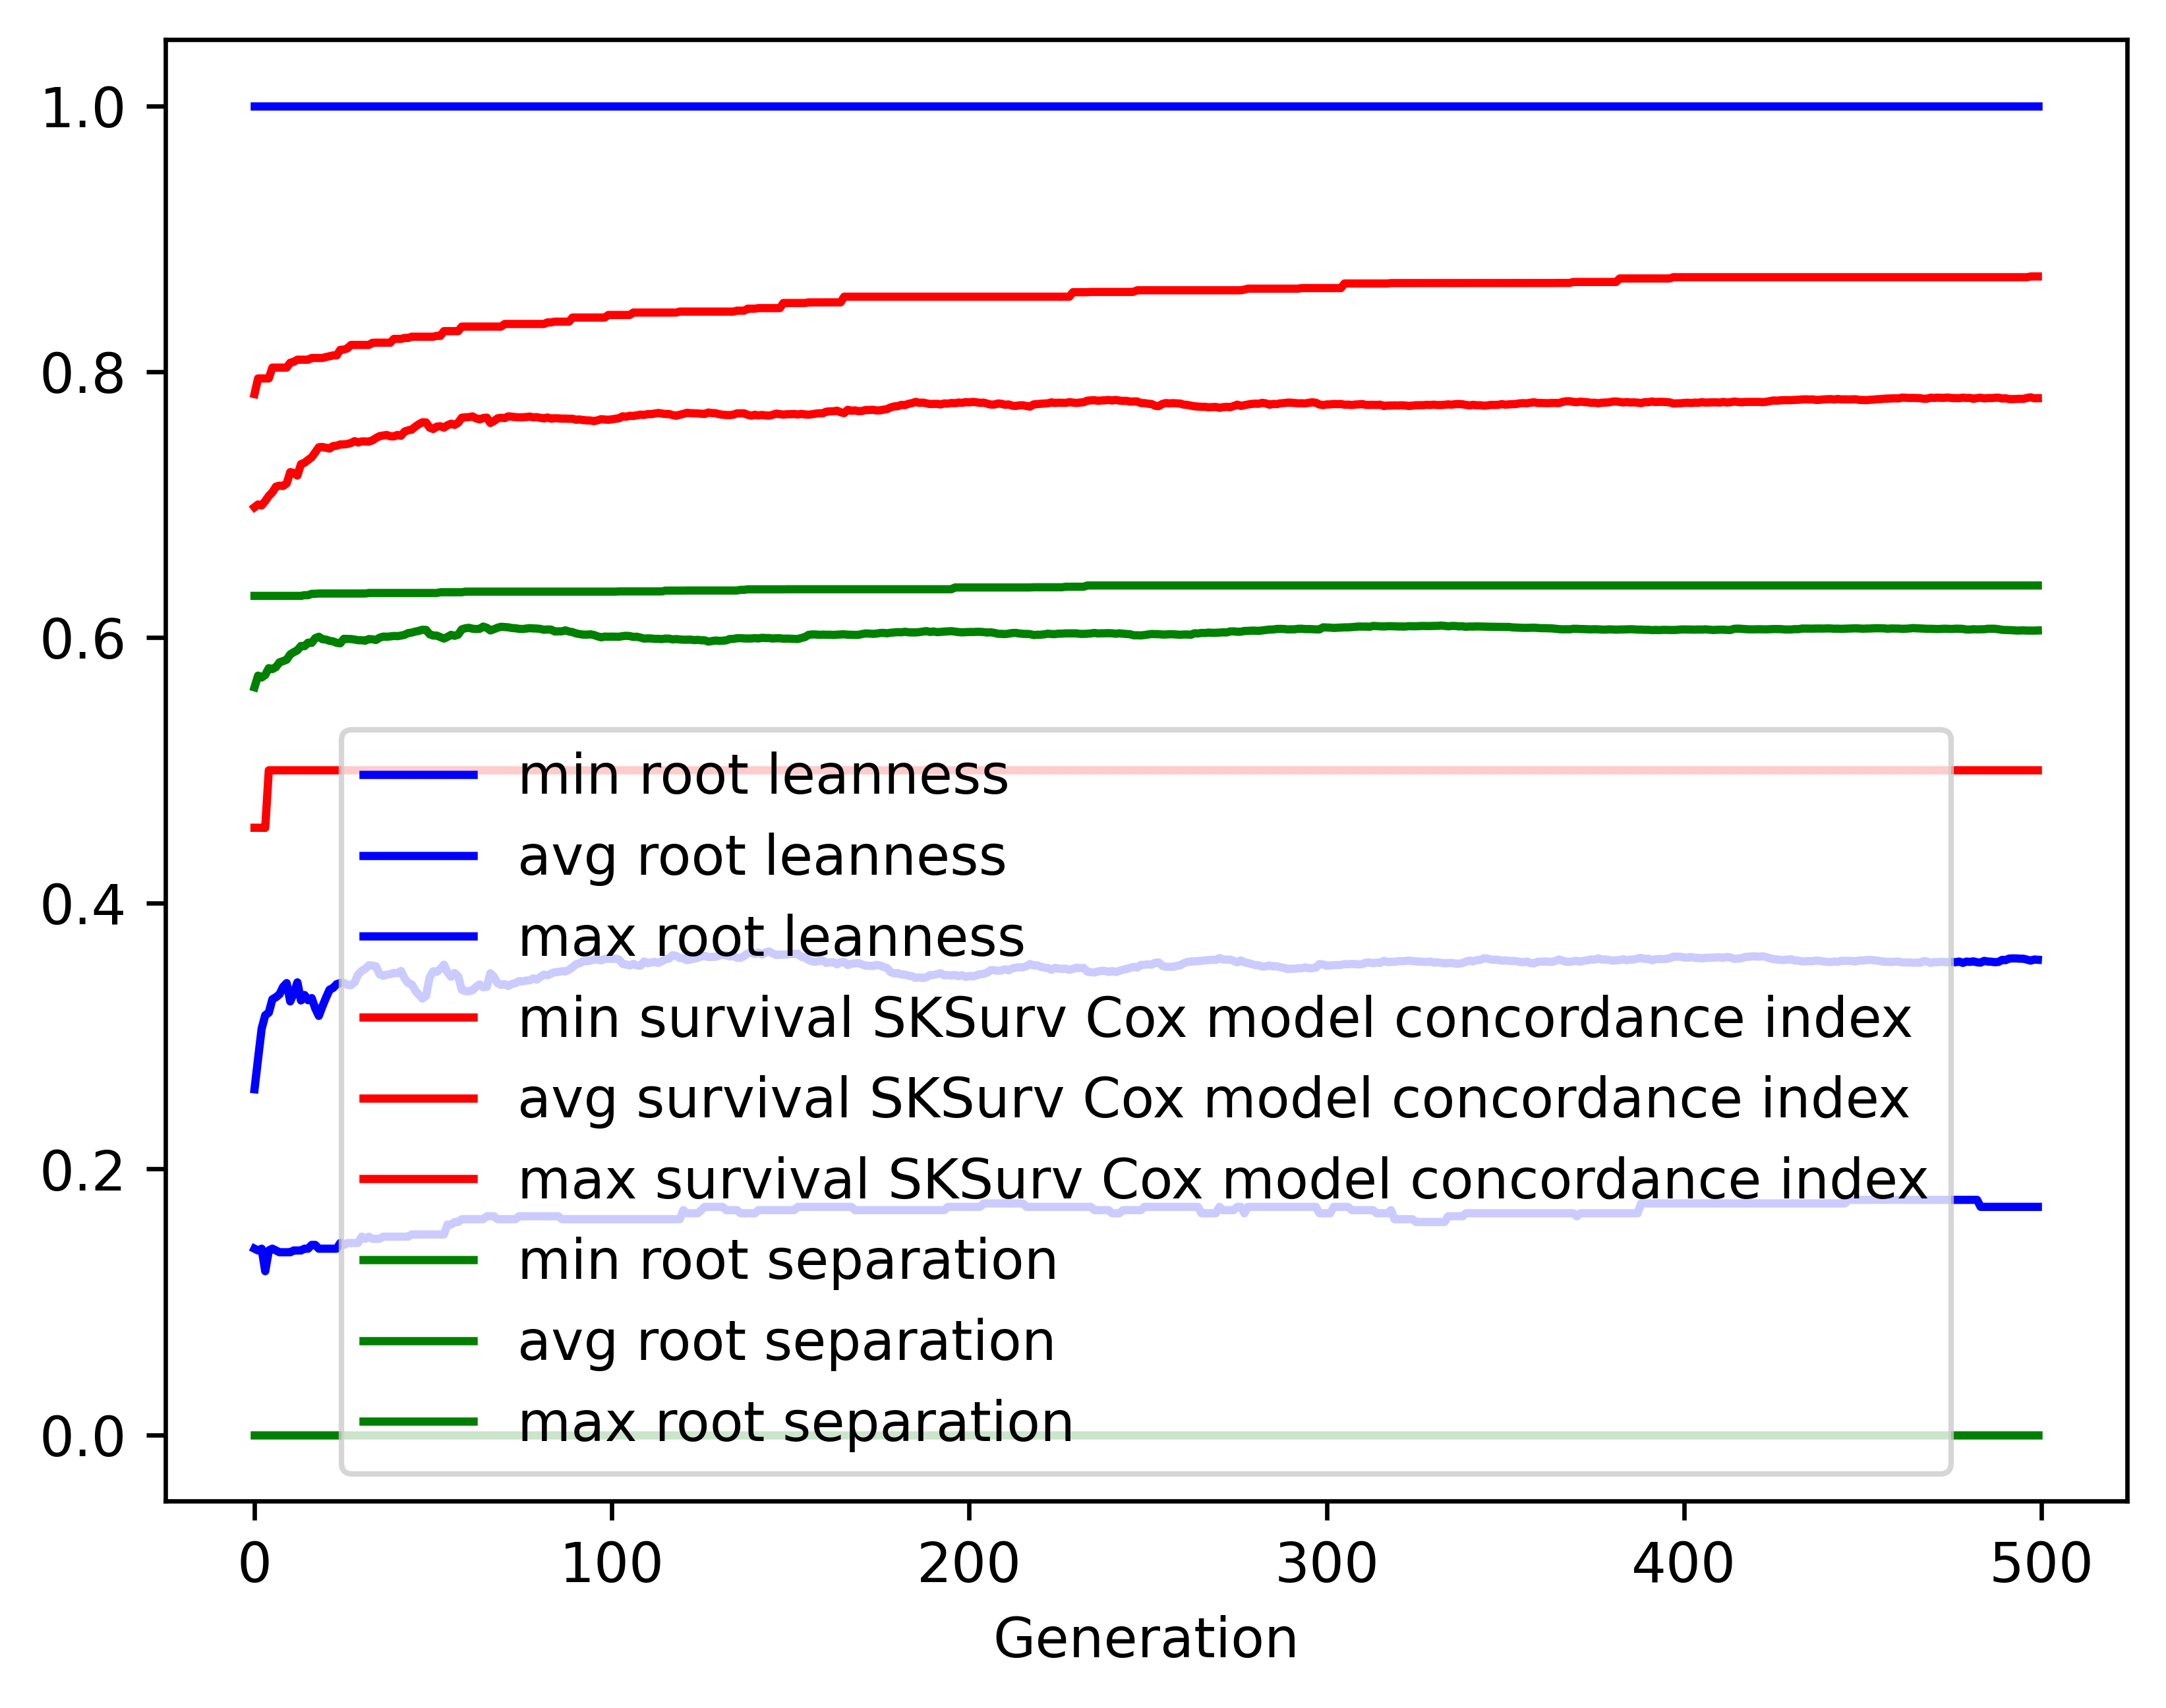

Data behind this chart, as committed beside it:
gen, evals, gen_feats, explored, root leanness_min, root leanness_avg, root leanness_max, root leanness_std, survival SKSurv Cox model concordance in…, survival SKSurv Cox model concordance in…, survival SKSurv Cox model concordance in…, survival SKSurv Cox model concordance in…, root separation_min, root separation_avg, root separation_max, root separation_std
0, 500, 473, 473, 0.14, 0.26, 1.0, 0.1673, 0.4568, 0.6979, 0.7831, 0.05769, 0.0, 0.5624, 0.6312, 0.1057
1, 514, 671, 674, 0.1387, 0.2831, 1.0, 0.1287, 0.4568, 0.7, 0.7949, 0.05581, 0.0, 0.5712, 0.6312, 0.05474
2, 500, 723, 895, 0.14, 0.3056, 1.0, 0.133, 0.4568, 0.6993, 0.7949, 0.05756, 0.0, 0.5698, 0.6312, 0.05522
3, 500, 784, 1137, 0.1231, 0.3156, 1.0, 0.1405, 0.4567, 0.7026, 0.7949, 0.06075, 0.0, 0.5717, 0.6312, 0.05521
4, 500, 791, 1349, 0.1387, 0.3176, 1.0, 0.1385, 0.5, 0.7064, 0.7949, 0.05845, 0.0, 0.5768, 0.6312, 0.05062
5, 500, 802, 1530, 0.14, 0.3277, 1.0, 0.1402, 0.5, 0.7092, 0.803, 0.06016, 0.0, 0.5761, 0.6312, 0.04932
6, 500, 841, 1727, 0.1387, 0.3293, 1.0, 0.1513, 0.5, 0.7134, 0.803, 0.06335, 0.0, 0.5777, 0.6312, 0.0525
7, 500, 818, 1901, 0.1374, 0.3315, 1.0, 0.1475, 0.5, 0.7142, 0.803, 0.06204, 0.0, 0.5812, 0.6312, 0.04973
8, 500, 813, 2050, 0.1374, 0.337, 1.0, 0.1506, 0.5, 0.714, 0.803, 0.06316, 0.0, 0.5822, 0.6312, 0.05142
9, 500, 819, 2209, 0.1374, 0.3399, 1.0, 0.1518, 0.5, 0.7158, 0.803, 0.06271, 0.0, 0.5832, 0.6312, 0.05223
10, 500, 819, 2356, 0.1374, 0.3261, 1.0, 0.1486, 0.5, 0.7244, 0.8067, 0.05903, 0.0, 0.5872, 0.6312, 0.05227
11, 500, 827, 2495, 0.1387, 0.3323, 1.0, 0.1483, 0.5, 0.7237, 0.8074, 0.06078, 0.0, 0.5889, 0.6312, 0.05087
12, 500, 856, 2642, 0.1387, 0.3404, 1.0, 0.1495, 0.5, 0.7218, 0.809, 0.06033, 0.0, 0.5903, 0.6312, 0.0519
13, 500, 842, 2764, 0.1387, 0.3268, 1.0, 0.1459, 0.5, 0.7303, 0.809, 0.05616, 0.0, 0.5936, 0.6312, 0.05311
14, 500, 835, 2892, 0.14, 0.3309, 1.0, 0.1504, 0.5, 0.7314, 0.809, 0.0583, 0.0, 0.5934, 0.6318, 0.05421
15, 500, 851, 3017, 0.14, 0.327, 1.0, 0.1477, 0.5, 0.7335, 0.809, 0.05594, 0.0, 0.596, 0.6318, 0.0553
16, 500, 865, 3142, 0.1429, 0.3286, 1.0, 0.149, 0.5, 0.7355, 0.8103, 0.05674, 0.0, 0.5959, 0.6328, 0.05519
17, 500, 859, 3258, 0.1429, 0.3208, 1.0, 0.1444, 0.5, 0.7392, 0.8103, 0.05464, 0.0, 0.5994, 0.6328, 0.05277
18, 500, 847, 3354, 0.14, 0.3152, 1.0, 0.1416, 0.5, 0.7431, 0.8103, 0.05237, 0.0, 0.6005, 0.633, 0.05089
19, 500, 866, 3450, 0.14, 0.3224, 1.0, 0.1413, 0.5, 0.7433, 0.8103, 0.05234, 0.0, 0.5987, 0.633, 0.0516
20, 500, 812, 3535, 0.14, 0.3288, 1.0, 0.1433, 0.5, 0.7427, 0.811, 0.05353, 0.0, 0.5984, 0.633, 0.05182
21, 500, 822, 3614, 0.14, 0.3349, 1.0, 0.1433, 0.5, 0.7421, 0.8116, 0.05457, 0.0, 0.5974, 0.633, 0.05164
22, 500, 842, 3713, 0.14, 0.3363, 1.0, 0.1424, 0.5, 0.744, 0.8122, 0.0535, 0.0, 0.597, 0.633, 0.05202
23, 500, 850, 3814, 0.14, 0.3391, 1.0, 0.1443, 0.5, 0.7442, 0.8122, 0.05435, 0.0, 0.5959, 0.633, 0.0537
24, 500, 856, 3894, 0.1443, 0.3399, 1.0, 0.1441, 0.5, 0.7452, 0.8164, 0.05457, 0.0, 0.5956, 0.633, 0.05313
25, 500, 888, 3990, 0.1429, 0.34, 1.0, 0.14, 0.5, 0.7452, 0.8166, 0.05359, 0.0, 0.5989, 0.633, 0.04977
26, 500, 881, 4086, 0.1443, 0.3386, 1.0, 0.1426, 0.5, 0.7456, 0.8175, 0.05438, 0.0, 0.5988, 0.633, 0.05084
27, 500, 859, 4162, 0.1443, 0.3383, 1.0, 0.1444, 0.5, 0.7463, 0.8201, 0.05461, 0.0, 0.5988, 0.633, 0.05174
28, 500, 849, 4227, 0.1443, 0.3404, 1.0, 0.1456, 0.5, 0.7477, 0.8201, 0.05505, 0.0, 0.5984, 0.633, 0.05106
29, 500, 839, 4293, 0.1443, 0.3463, 1.0, 0.1462, 0.5, 0.7467, 0.8201, 0.05568, 0.0, 0.5979, 0.633, 0.05087
30, 500, 839, 4348, 0.1491, 0.349, 1.0, 0.1458, 0.5, 0.7475, 0.8201, 0.05584, 0.0, 0.5979, 0.633, 0.05082
31, 500, 830, 4411, 0.1474, 0.3507, 1.0, 0.146, 0.5, 0.7475, 0.8201, 0.05637, 0.0, 0.5975, 0.633, 0.05096
32, 500, 856, 4480, 0.1491, 0.3532, 1.0, 0.1437, 0.5, 0.7473, 0.8201, 0.05589, 0.0, 0.5987, 0.6334, 0.04925
33, 500, 870, 4541, 0.1474, 0.3531, 1.0, 0.1441, 0.5, 0.7483, 0.8217, 0.05574, 0.0, 0.5986, 0.6334, 0.04955
34, 500, 823, 4597, 0.1474, 0.3524, 1.0, 0.1441, 0.5, 0.75, 0.8218, 0.05594, 0.0, 0.5981, 0.6334, 0.04987
35, 500, 830, 4637, 0.1474, 0.3465, 1.0, 0.1458, 0.5, 0.7514, 0.8218, 0.05668, 0.0, 0.5998, 0.6334, 0.04965
36, 500, 849, 4697, 0.1491, 0.3454, 1.0, 0.1464, 0.5, 0.7519, 0.8218, 0.05735, 0.0, 0.6006, 0.6334, 0.04974
37, 500, 846, 4747, 0.1491, 0.3462, 1.0, 0.1461, 0.5, 0.7523, 0.8218, 0.0568, 0.0, 0.6005, 0.6334, 0.05112
38, 500, 835, 4802, 0.1491, 0.3466, 1.0, 0.1468, 0.5, 0.7514, 0.8218, 0.05794, 0.0, 0.6007, 0.6334, 0.05153
39, 500, 845, 4843, 0.1491, 0.3475, 1.0, 0.1482, 0.5, 0.7512, 0.8246, 0.05909, 0.0, 0.6011, 0.6334, 0.05186
40, 500, 827, 4883, 0.1491, 0.3472, 1.0, 0.1486, 0.5, 0.7524, 0.8246, 0.05825, 0.0, 0.6009, 0.6334, 0.05224
41, 500, 836, 4924, 0.1491, 0.349, 1.0, 0.15, 0.5, 0.7517, 0.8246, 0.05815, 0.0, 0.6014, 0.6334, 0.05288
42, 500, 813, 4960, 0.1491, 0.3434, 1.0, 0.1496, 0.5, 0.7549, 0.8253, 0.05686, 0.0, 0.6019, 0.6334, 0.05271
43, 500, 813, 4994, 0.1491, 0.3399, 1.0, 0.1495, 0.5, 0.7558, 0.8253, 0.05688, 0.0, 0.6033, 0.6334, 0.05216
44, 500, 819, 5020, 0.1508, 0.3388, 1.0, 0.1501, 0.5, 0.7563, 0.8263, 0.05659, 0.0, 0.6036, 0.6334, 0.05233
45, 500, 833, 5056, 0.1508, 0.3342, 1.0, 0.1488, 0.5, 0.7586, 0.8263, 0.05746, 0.0, 0.6044, 0.6334, 0.05169
46, 500, 826, 5082, 0.1508, 0.3312, 1.0, 0.1453, 0.5, 0.7604, 0.8263, 0.05605, 0.0, 0.6049, 0.6334, 0.0518
47, 500, 834, 5112, 0.1508, 0.3282, 1.0, 0.1416, 0.5, 0.7618, 0.8263, 0.05433, 0.0, 0.6058, 0.6334, 0.05159
48, 500, 838, 5157, 0.1508, 0.3302, 1.0, 0.1405, 0.5, 0.7617, 0.8263, 0.05413, 0.0, 0.6056, 0.6334, 0.05196
49, 500, 810, 5192, 0.1508, 0.3441, 1.0, 0.142, 0.5, 0.7579, 0.8263, 0.0577, 0.0, 0.6024, 0.6334, 0.05339
50, 500, 835, 5228, 0.1508, 0.3488, 1.0, 0.1403, 0.5, 0.7568, 0.8263, 0.05823, 0.0, 0.6014, 0.6334, 0.0532
51, 500, 839, 5257, 0.1508, 0.3483, 1.0, 0.1383, 0.5, 0.7586, 0.8269, 0.05732, 0.0, 0.6014, 0.6334, 0.05299
52, 500, 795, 5293, 0.1508, 0.3505, 1.0, 0.1387, 0.5, 0.7589, 0.8269, 0.05751, 0.0, 0.6003, 0.634, 0.05353
53, 500, 792, 5311, 0.1508, 0.3538, 1.0, 0.141, 0.5, 0.7579, 0.8304, 0.05952, 0.0, 0.5991, 0.634, 0.0542
54, 500, 801, 5333, 0.1581, 0.348, 1.0, 0.1408, 0.5, 0.7596, 0.8304, 0.05837, 0.0, 0.6004, 0.634, 0.05487
55, 500, 820, 5367, 0.1581, 0.3447, 1.0, 0.1391, 0.5, 0.7608, 0.8304, 0.05823, 0.0, 0.6019, 0.634, 0.05369
56, 500, 783, 5385, 0.1601, 0.3475, 1.0, 0.1407, 0.5, 0.7599, 0.8304, 0.05959, 0.0, 0.6012, 0.634, 0.05414
57, 500, 796, 5404, 0.1601, 0.3449, 1.0, 0.1387, 0.5, 0.7615, 0.8304, 0.05801, 0.0, 0.6021, 0.634, 0.05355
58, 500, 773, 5420, 0.1622, 0.3348, 1.0, 0.13, 0.5, 0.7653, 0.8339, 0.05534, 0.0, 0.606, 0.634, 0.04771
59, 500, 798, 5434, 0.1622, 0.3338, 1.0, 0.1302, 0.5, 0.7656, 0.8339, 0.05572, 0.0, 0.6069, 0.6344, 0.04687
... 440 more rows
